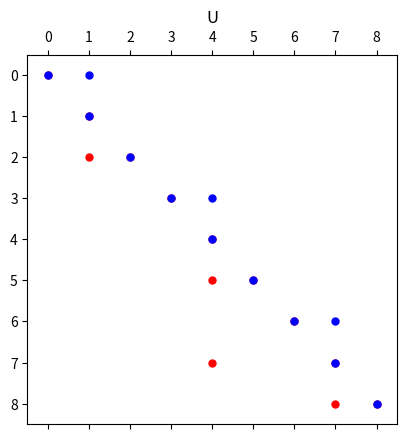
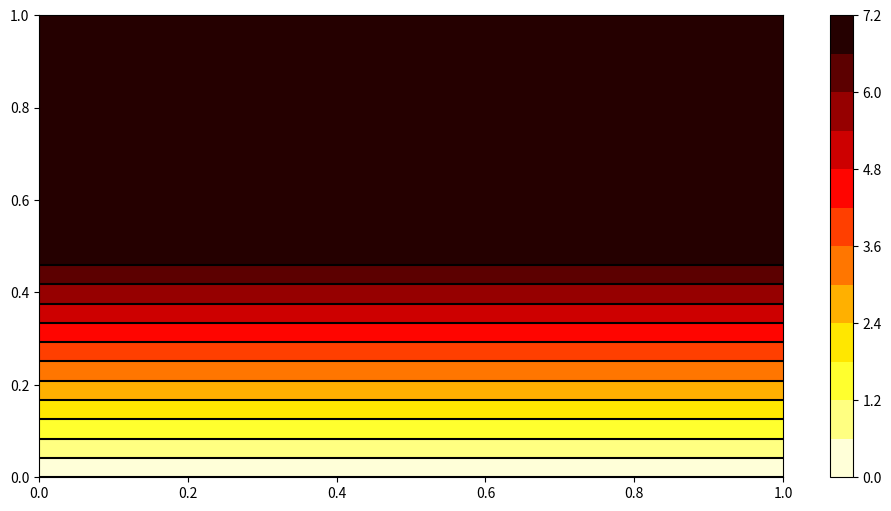

Source code (Python) for these figures, in order:
#!/usr/bin/env python3
# -*- coding: utf-8 -*-
"""
Created on Mon Mar 15 16:28:36 2021

[redacted]
"""

import numpy as np
import matplotlib.pyplot as plt
from random import random as rand
import time


ni = 3        # number of nodes in x
nj = ni       # number of nodes in y
nu = ni*nj     # total number of nodes
Lx = 1         # length in x
Ly = 1         # length in y
dx = Lx/(ni-1)  # cell spacing in x
dy = Ly/(nj-1)  # cell spacing in y

A = np.zeros((nu,nu))
b = np.zeros(nu)

def LUdecompose(A):
    n,nc = np.shape(A)
    L = np.zeros_like(A)
    U = np.zeros_like(A)
    
    print("Performing L-U decomposition")
    if (A[0,0]==0):
        print("Can't continue")
        return
    L[0,0] = 1.0
    U[0,0] = A[0,0]/L[0,0]
    
    for j in range(1,n):   #j=[1,2,3,....,n-1]
        U[0,j] = A[0,j]/L[0,0]
        L[j,0] = A[j,0]/U[0,0]
    
    for i in range(1,n-1):
        s = 0
        for k in range(i): s+=L[i,k]*U[k,i]
        L[i,i] = 1.0
        U[i,i] = A[i,i] - s
        if (U[i,i]==0):
            print("Can't continue")
            return
        for j in range(i+1,n):
            s = 0
            for k in range(i):  s+=L[i,k]*U[k,j]
            U[i,j] = (1/L[i,i])*(A[i,j]-s)
            s = 0
            for k in range(i): s+=L[j,k]*U[k,i]
            L[j,i] = 1/(U[i,i])*(A[j,i]-s)
            
    s = 0
    for k in range(n): s+=L[n-1,k]*U[k,n-1]
    L[n-1,n-1] = 1
    U[n-1,n-1] = A[n-1,n-1]-s
        
    #plot sparsity of L and U
    plt.spy(L,marker='.',color='red')
    plt.title("L")    
    plt.spy(U,marker='.',color='blue')
    plt.title("U")
    return L, U

# solves LUx=b
def solveLU(L,U,b):
    #forward substitution for y in L*y=b
    y = np.zeros_like(b)
    n = b.size
    for r in range(n):
        s = 0
        for k in range(r): s+=L[r,k]*y[k]
        y[r] = (b[r]-s)/L[r,r]
    
    # backward substitution for x in U*x=y
    x = np.zeros_like(b)
    for r in range(n-1,-1,-1):
        s = 0
        for k in range(r+1,n): s+= U[r,k]*x[k]
        x[r] = (y[r]-s)/U[r,r]
    return x
    
# set coefficients
for j in range(nj):
    for i in range(ni):
        u = j*ni+i     #note lack of -1 since zero-based indexing
         
        # boundary conditions
        if (i==0):       # Neumann on xmin
            A[u,u] = 1;
            A[u,u+1] = -1;
            b[u] = 0.0;
        elif (i==ni-1): # Neumann on xmax
            A[u,u] = 1;
            A[u,u-1] = -1;
            b[u] = 0.0;  
        elif (j==0):    # Dirichlet on ymin
            A[u,u] = 1;
            b[u] = 0.0;
        elif (j==nj-1): # Neumann on ymax
            A[u,u] = 1;
            A[u,u-ni] = -1;
            b[u] = 0.0;
        else:
            A[u,u-ni] = 1/(dy*dy)
            A[u,u-1] = 1/(dx*dx)
            A[u,u+1] = 1/(dx*dx)
            A[u,u+ni] = 1/(dy*dy)
            A[u,u] = - 2/(dx*dx) - 2/(dy*dy)
            b[u] = 0
        
# assign random internal points
for p in range (20):
    i = 1+int((ni-2)*rand())
    j = 1+int((nj-2)*rand())
    u = j*ni+i
    A[u,:] = 0    # clear row
    A[u,u] = 1    # Dirichlet node
    b[u] = 1+9*rand() # random value
    
t1 = time.perf_counter()
L,U = LUdecompose(A)
t2 = time.perf_counter()
print ("LU decomposition of a %d x %d matrix took %.4g seconds"%(nu,nu,t2-t1))
print("|A-L*U|, should be ~zero = %g"%np.sum(A-np.dot(L,U)))

t_solve = 0
for it in range(20):
    #change RHS
    b[np.where(b!=0)] += 0.1*(-1+2*rand())
    
    t1 = time.perf_counter()
    T = solveLU(L,U,b);   
    t2 = time.perf_counter()
    print("Iteration %d: solver time: %g s"%(it,t2-t1))
    t_solve += t2-t1

print ("solver took on average %.4g seconds"%(t_solve/(it+1)))


if (True):
    
    T2d = np.reshape(T,(nj,ni))  # convert to 2D matrix
    
    xs = np.linspace(0,Lx,ni)  # x-coordinates for plotting
    ys = np.linspace(0,Ly,nj)  # y-coordinates for plotting
    
    #plot countour levels and lines
    plt.figure(figsize=(12,6))
    plt.contourf(xs,ys,T2d,levels=12,cmap='hot_r')
    plt.colorbar();
    plt.contour(xs,ys,T2d,levels=12,colors='black')
    plt.savefig('heat2d.png',dpi=300)        
        
        